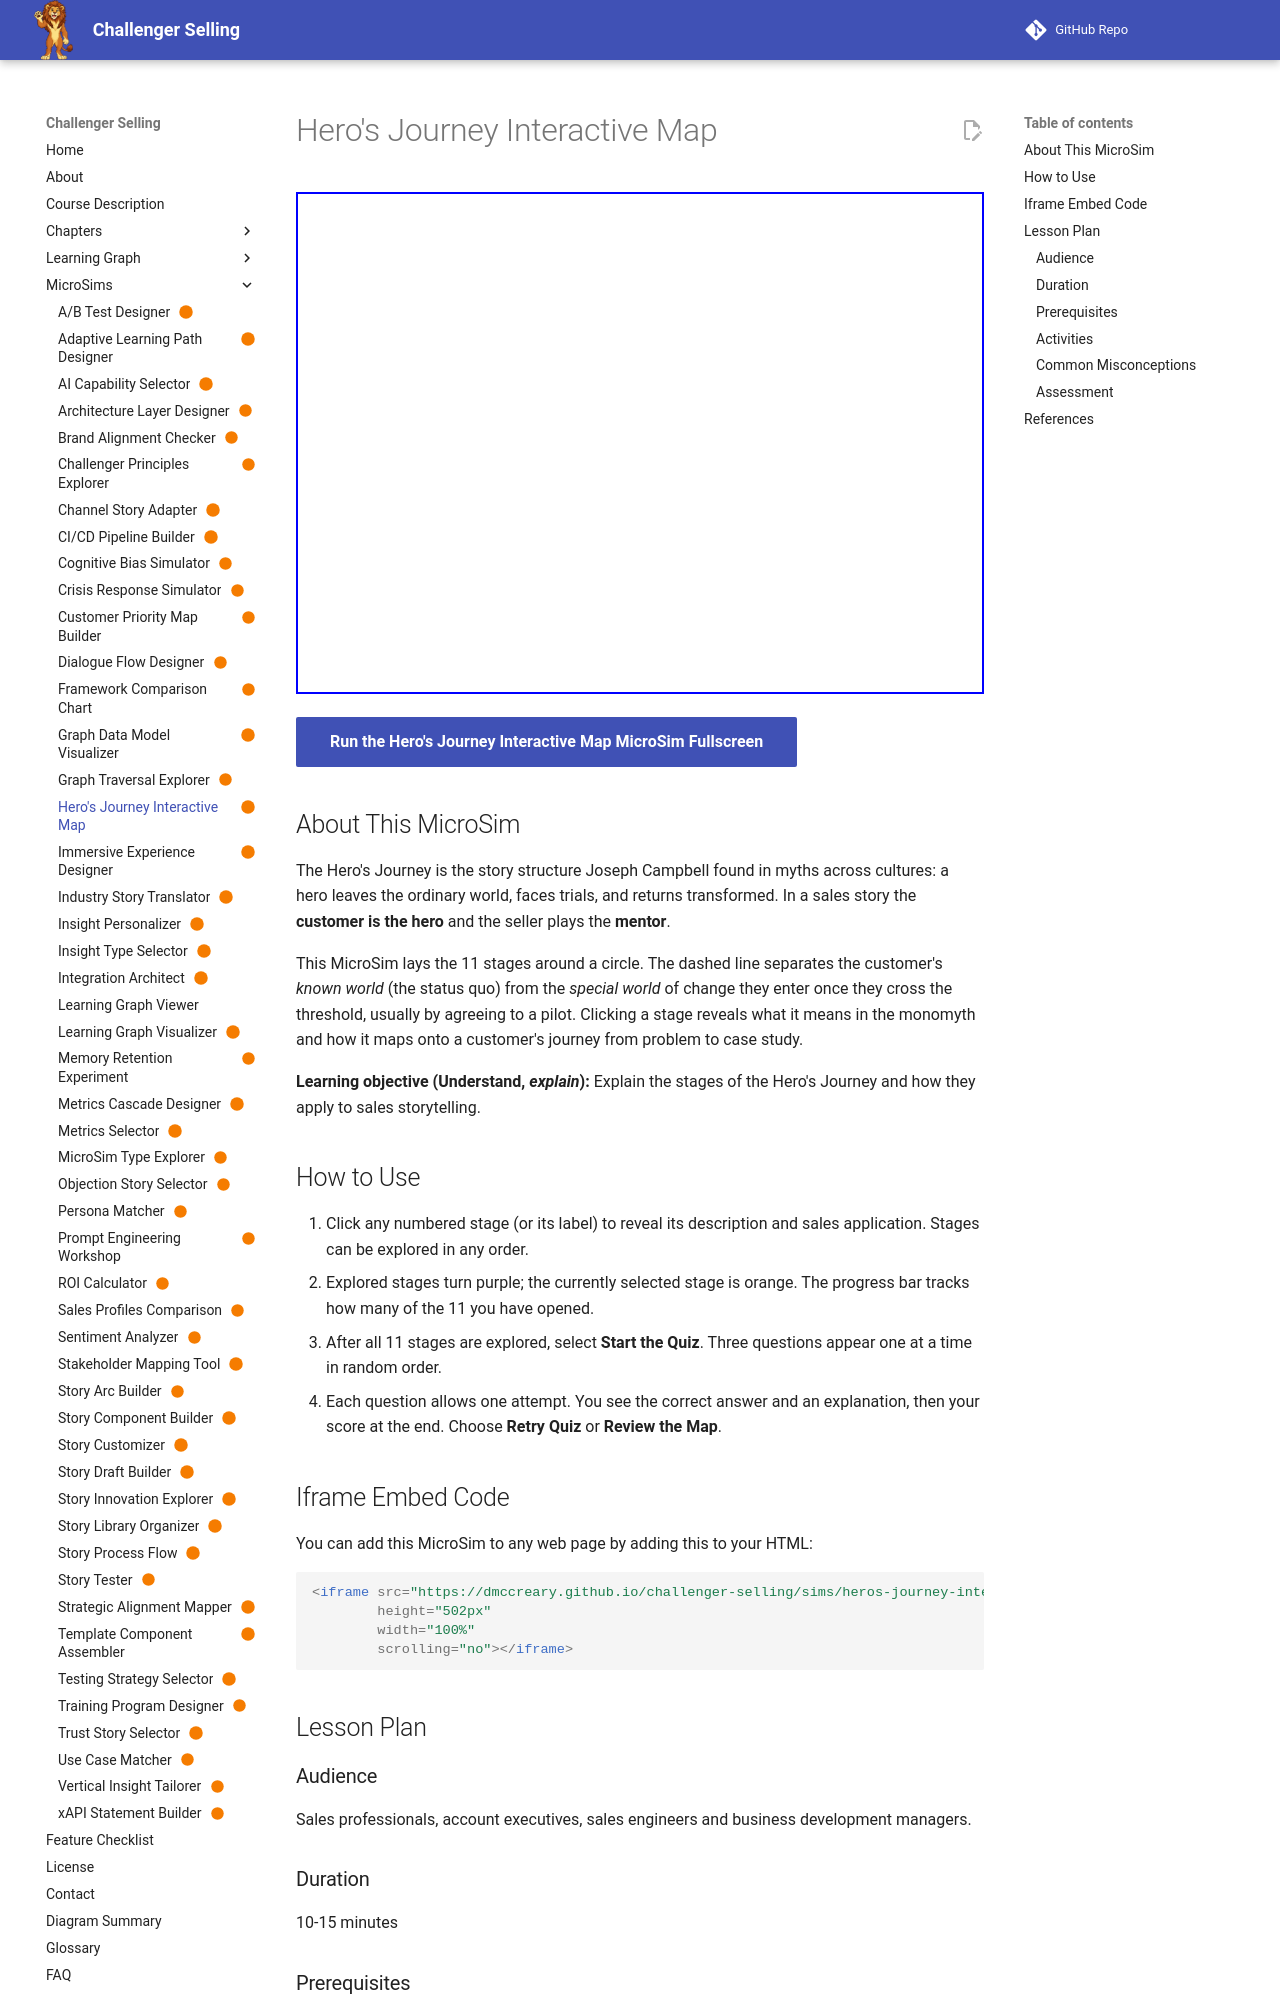

repository: dmccreary/challenger-selling · page: sims/heros-journey-interactive-map/index.html · generator: mkdocs

---
title: "Hero's Journey Interactive Map"
description: "Click-to-explore circular map of the 11 stages of Campbell's Hero's Journey, each translated into a stage of a customer's buying journey, followed by a three-question comprehension check."
image: /sims/heros-journey-interactive-map/heros-journey-interactive-map.png
og:image: /sims/heros-journey-interactive-map/heros-journey-interactive-map.png
twitter:image: /sims/heros-journey-interactive-map/heros-journey-interactive-map.png
social:
   cards: false
status: built
---

# Hero's Journey Interactive Map

<iframe src="main.html" height="502px" width="100%" scrolling="no"></iframe>

[Run the Hero's Journey Interactive Map MicroSim Fullscreen](./main.html){ .md-button .md-button--primary }

## About This MicroSim

The Hero's Journey is the story structure Joseph Campbell found in myths across cultures: a hero leaves the ordinary world, faces trials, and returns transformed. In a sales story the **customer is the hero** and the seller plays the **mentor**.

This MicroSim lays the 11 stages around a circle. The dashed line separates the customer's *known world* (the status quo) from the *special world* of change they enter once they cross the threshold, usually by agreeing to a pilot. Clicking a stage reveals what it means in the monomyth and how it maps onto a customer's journey from problem to case study.

**Learning objective (Understand, *explain*):** Explain the stages of the Hero's Journey and how they apply to sales storytelling.

## How to Use

1. Click any numbered stage (or its label) to reveal its description and sales application. Stages can be explored in any order.
2. Explored stages turn purple; the currently selected stage is orange. The progress bar tracks how many of the 11 you have opened.
3. After all 11 stages are explored, select **Start the Quiz**. Three questions appear one at a time in random order.
4. Each question allows one attempt. You see the correct answer and an explanation, then your score at the end. Choose **Retry Quiz** or **Review the Map**.

## Iframe Embed Code

You can add this MicroSim to any web page by adding this to your HTML:

```html
<iframe src="https://dmccreary.github.io/challenger-selling/sims/heros-journey-interactive-map/main.html"
        height="502px"
        width="100%"
        scrolling="no"></iframe>
```

## Lesson Plan
